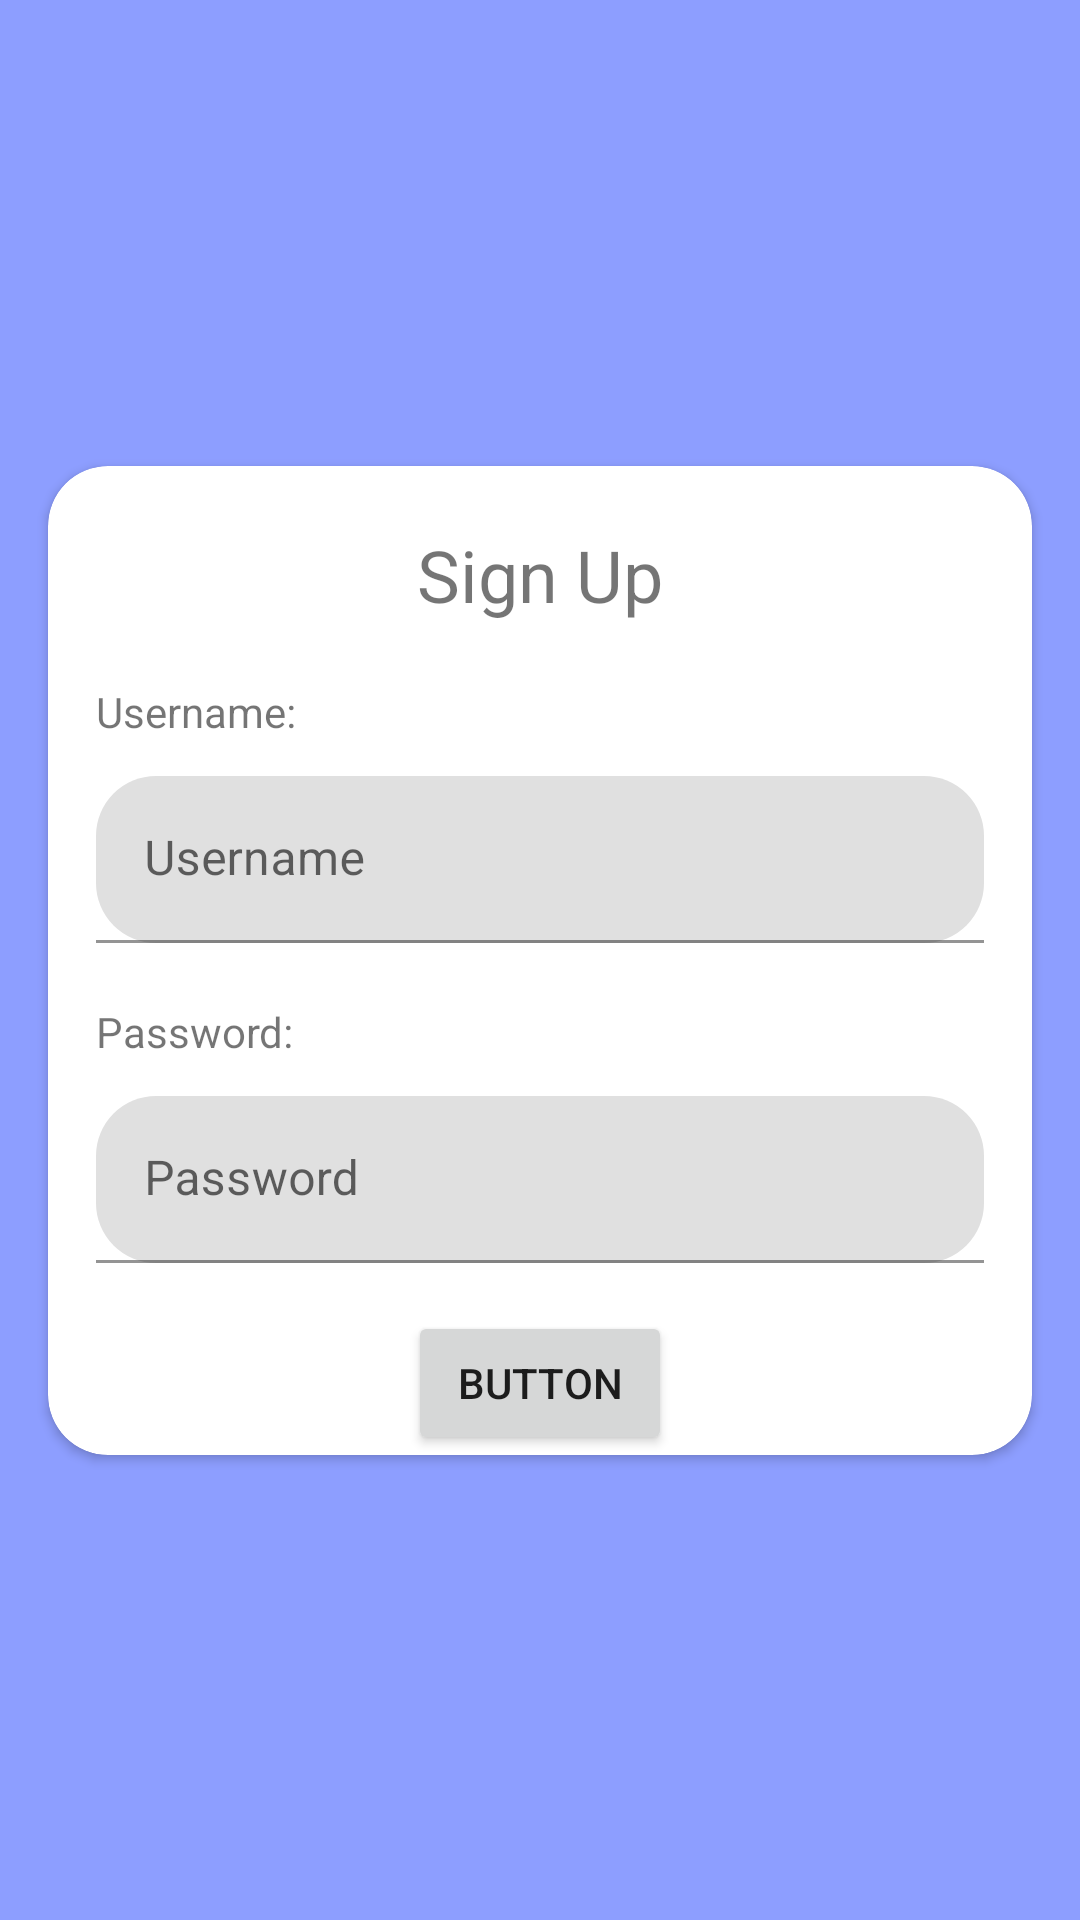

Reconstruct the res/layout file that produces this screen, plus the resources it refers to.
<!-- AndroidManifest.xml: application theme Theme.SchedAlp -->
<!-- res/layout/fragment_login.xml -->
<?xml version="1.0" encoding="utf-8"?>
<FrameLayout xmlns:android="http://schemas.android.com/apk/res/android"
    xmlns:app="http://schemas.android.com/apk/res-auto"
    xmlns:tools="http://schemas.android.com/tools"
    android:layout_width="match_parent"
    android:layout_height="match_parent"
    android:background="#8D9EFF"
    tools:context=".LoginFragment">

    <androidx.constraintlayout.widget.ConstraintLayout
        android:layout_width="match_parent"
        android:layout_height="match_parent">

        <androidx.cardview.widget.CardView
            android:layout_width="match_parent"
            android:layout_height="wrap_content"
            android:layout_marginStart="16dp"
            android:layout_marginEnd="16dp"
            app:cardCornerRadius="20dp"
            app:layout_constraintBottom_toBottomOf="parent"
            app:layout_constraintEnd_toEndOf="parent"
            app:layout_constraintStart_toStartOf="parent"
            app:layout_constraintTop_toTopOf="parent">

            <androidx.constraintlayout.widget.ConstraintLayout
                android:layout_width="match_parent"
                android:layout_height="match_parent">

                <TextView
                    android:id="@+id/textView"
                    android:layout_width="wrap_content"
                    android:layout_height="wrap_content"
                    android:layout_marginTop="20dp"
                    android:text="Sign Up"
                    android:textSize="24sp"
                    app:layout_constraintEnd_toEndOf="parent"
                    app:layout_constraintStart_toStartOf="parent"
                    app:layout_constraintTop_toTopOf="parent" />

                <TextView
                    android:id="@+id/textView6"
                    android:layout_width="wrap_content"
                    android:layout_height="wrap_content"
                    android:layout_marginStart="16dp"
                    android:layout_marginTop="20dp"
                    android:text="Username: "
                    app:layout_constraintStart_toStartOf="parent"
                    app:layout_constraintTop_toBottomOf="@+id/textView" />

                <com.google.android.material.textfield.TextInputLayout
                    android:id="@+id/username"
                    android:layout_width="0dp"
                    android:layout_height="wrap_content"
                    android:layout_marginStart="16dp"
                    android:layout_marginTop="12dp"
                    android:layout_marginEnd="16dp"
                    app:boxCornerRadiusBottomEnd="20dp"
                    app:boxCornerRadiusBottomStart="20dp"
                    app:boxCornerRadiusTopEnd="20dp"
                    app:boxCornerRadiusTopStart="20dp"
                    app:layout_constraintEnd_toEndOf="parent"
                    app:layout_constraintStart_toStartOf="parent"
                    app:layout_constraintTop_toBottomOf="@+id/textView6">

                    <com.google.android.material.textfield.TextInputEditText
                        android:layout_width="match_parent"
                        android:layout_height="wrap_content"
                        android:hint="Username" />
                </com.google.android.material.textfield.TextInputLayout>

                <TextView
                    android:id="@+id/textView14"
                    android:layout_width="wrap_content"
                    android:layout_height="wrap_content"
                    android:layout_marginStart="16dp"
                    android:layout_marginTop="20dp"
                    android:text="Password:"
                    app:layout_constraintStart_toStartOf="parent"
                    app:layout_constraintTop_toBottomOf="@+id/username" />

                <com.google.android.material.textfield.TextInputLayout
                    android:id="@+id/password"
                    android:layout_width="0dp"
                    android:layout_height="wrap_content"
                    android:layout_marginStart="16dp"
                    android:layout_marginTop="12dp"
                    android:layout_marginEnd="16dp"
                    app:boxCornerRadiusBottomEnd="20dp"
                    app:boxCornerRadiusBottomStart="20dp"
                    app:boxCornerRadiusTopEnd="20dp"
                    app:boxCornerRadiusTopStart="20dp"
                    app:layout_constraintEnd_toEndOf="parent"
                    app:layout_constraintStart_toStartOf="parent"
                    app:layout_constraintTop_toBottomOf="@+id/textView14">

                    <com.google.android.material.textfield.TextInputEditText
                        android:layout_width="match_parent"
                        android:layout_height="wrap_content"
                        android:hint="Password" />
                </com.google.android.material.textfield.TextInputLayout>

                <Button
                    android:id="@+id/loginsubmit"
                    android:layout_width="wrap_content"
                    android:layout_height="wrap_content"
                    android:layout_marginTop="16dp"
                    android:text="Button"
                    app:layout_constraintEnd_toEndOf="parent"
                    app:layout_constraintStart_toStartOf="parent"
                    app:layout_constraintTop_toBottomOf="@+id/password" />

            </androidx.constraintlayout.widget.ConstraintLayout>
        </androidx.cardview.widget.CardView>
    </androidx.constraintlayout.widget.ConstraintLayout>
</FrameLayout>
<!-- resources referenced by this layout -->
<resources>
  <style name="Theme.SchedAlp" parent="Theme.MaterialComponents.DayNight.DarkActionBar">
          
          <item name="colorPrimary">@color/purple_500</item>
          <item name="colorPrimaryVariant">@color/purple_700</item>
          <item name="colorOnPrimary">@color/white</item>
          
          <item name="colorSecondary">@color/teal_200</item>
          <item name="colorSecondaryVariant">@color/teal_700</item>
          <item name="colorOnSecondary">@color/black</item>
          
          <item name="android:statusBarColor">?attr/colorPrimaryVariant</item>
          
      </style>
  <!-- not gathered from this repository: default colours our renderer supplied (Android Studio template values) -->
  <color name="purple_500">#FF6200EE</color>
  <color name="purple_700">#FF3700B3</color>
  <color name="teal_200">#FF03DAC5</color>
  <color name="teal_700">#FF018786</color>
  <color name="black">#FF000000</color>
  <color name="white">#FFFFFFFF</color>
</resources>
